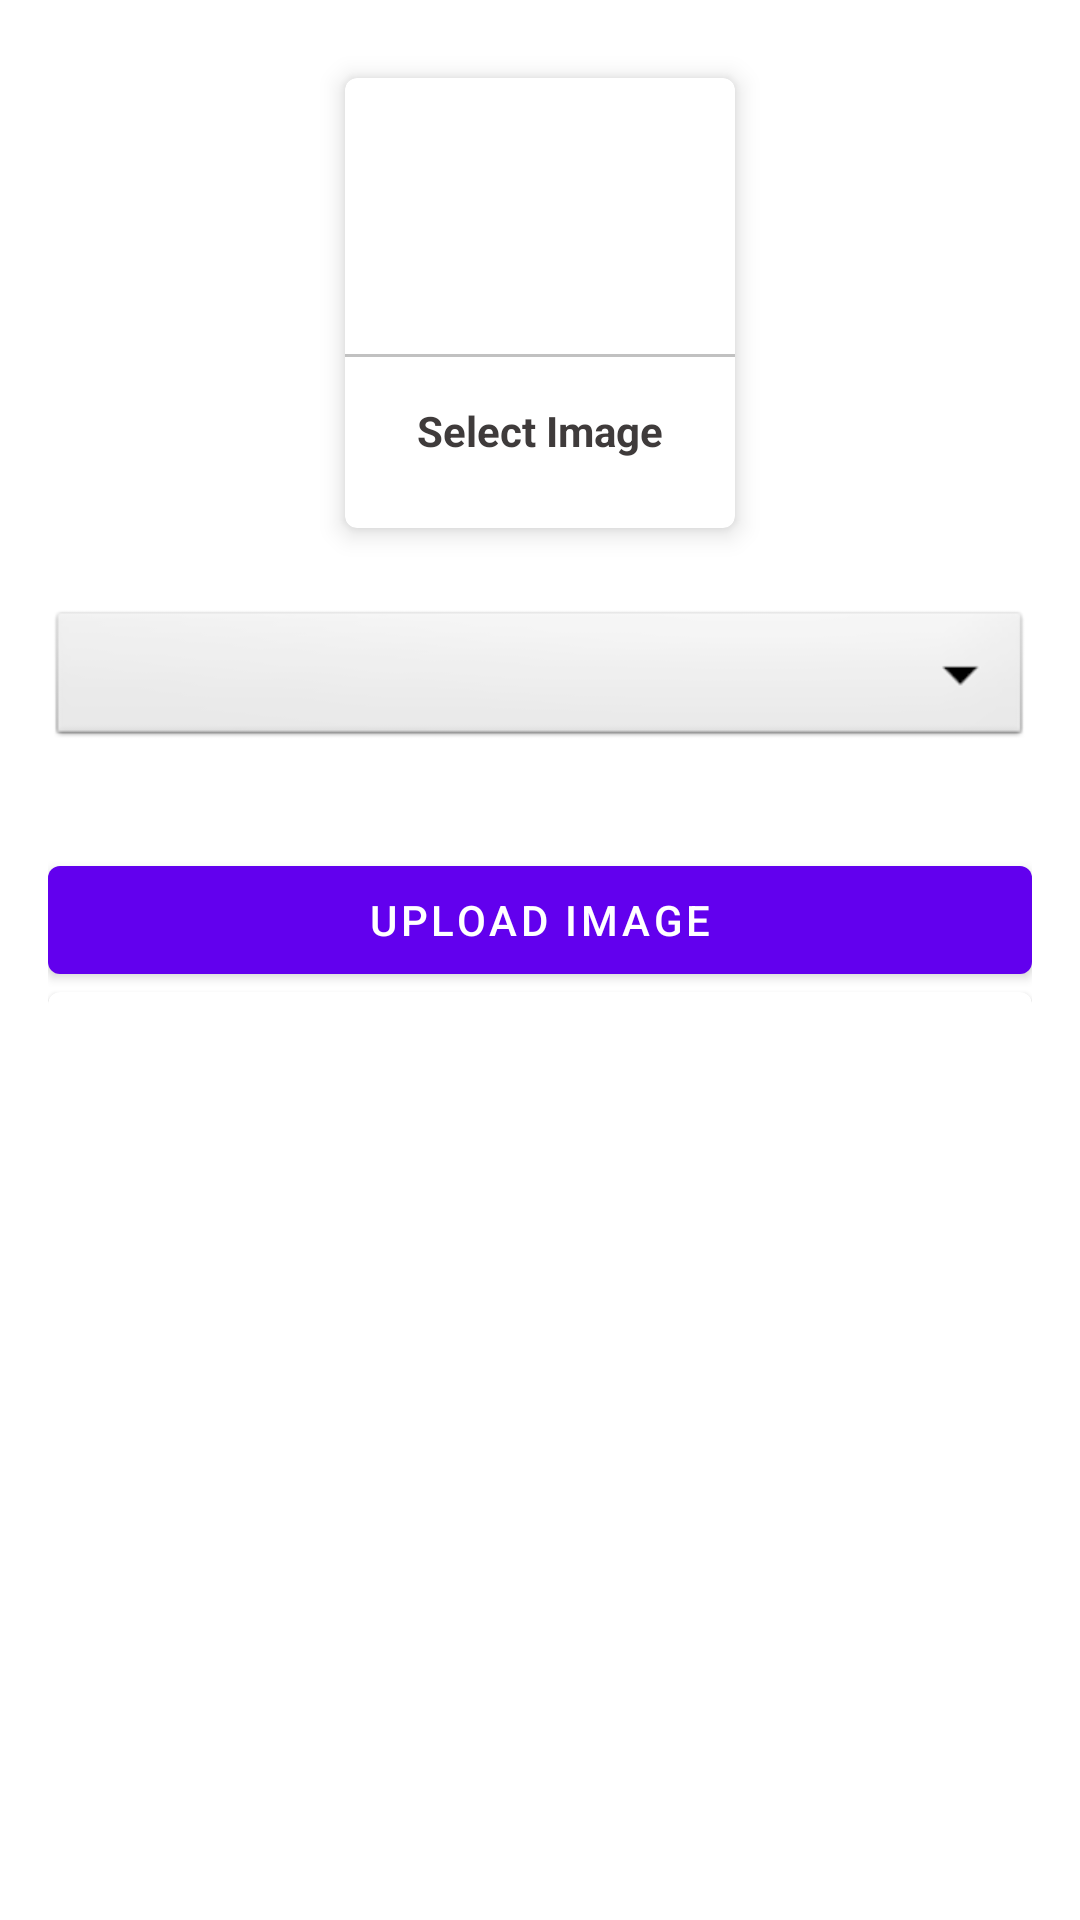

This screen was rendered from an Android layout file. Write that file and the resources it references.
<!-- AndroidManifest.xml: application theme Theme.Awesome_Collage_Application -->
<!-- res/layout/activity_upload__image.xml -->
<?xml version="1.0" encoding="utf-8"?>
<ScrollView xmlns:android="http://schemas.android.com/apk/res/android"
    xmlns:app="http://schemas.android.com/apk/res-auto"
    xmlns:tools="http://schemas.android.com/tools"
    android:layout_width="match_parent"
    android:layout_height="match_parent"
    tools:context=".Upload_Image"
    android:padding="16dp"
    android:scrollbars="none">

    <LinearLayout
        android:layout_width="match_parent"
        android:layout_height="wrap_content"
        android:orientation="vertical"
        android:gravity="center">



        <com.google.android.material.card.MaterialCardView
            android:layout_width="130dp"
            android:layout_height="150dp"
            android:layout_margin="10dp"
            android:id="@+id/add_Gallery_Image"
            app:cardElevation="5dp">

            <LinearLayout
                android:layout_width="match_parent"
                android:layout_height="match_parent"
                android:orientation="vertical"
                android:gravity="center">

                <ImageView
                    android:layout_width="64dp"
                    android:layout_height="64dp"
                    android:background="@drawable/circle_yellow"
                    android:src="@drawable/ic_baseline_add_photo_alternate_24"
                    android:padding="15dp"/>

                <View
                    android:layout_width="match_parent"
                    android:layout_height="1dp"
                    android:background="@color/light_gray"
                    android:layout_marginTop="10dp"/>

                <TextView
                    android:layout_width="wrap_content"
                    android:layout_height="wrap_content"
                    android:text="Select Image"
                    android:textStyle="bold"
                    android:padding="5dp"
                    android:layout_marginTop="10dp"
                    android:textColor="@color/text_color"/>



            </LinearLayout>
        </com.google.android.material.card.MaterialCardView>


        <Spinner
            android:layout_width="match_parent"
            android:layout_height="wrap_content"
            android:id="@+id/image_category"
            android:spinnerMode="dropdown"
            android:gravity="center"
            android:layout_marginVertical="16dp"
            android:background="@android:drawable/btn_dropdown"/>
        <com.google.android.material.button.MaterialButton
            android:layout_width="match_parent"
            android:layout_height="wrap_content"
            android:text="Upload Image"
            android:layout_marginTop="16dp"
            android:id="@+id/uploadimageBtn"/>



        <com.google.android.material.card.MaterialCardView
            android:layout_width="match_parent"
            android:layout_height="400dp">

            <ImageView
                android:layout_width="match_parent"
                android:layout_height="match_parent"
                android:scaleType="centerCrop"
                android:rotation="270"
                android:id="@+id/galleryImageView"/>


        </com.google.android.material.card.MaterialCardView>


    </LinearLayout>

</ScrollView>
<!-- resources referenced by this layout -->
<resources>
  <color name="light_gray">#c1c1c1</color>
  <color name="text_color">#3f3b3b</color>
  <style name="Theme.Awesome_Collage_Application" parent="Theme.MaterialComponents.Light.NoActionBar">
          
          <item name="colorPrimary">@color/purple_500</item>
          <item name="colorPrimaryVariant">@color/title_color</item>
          <item name="colorOnPrimary">@color/white</item>
          
          <item name="colorSecondary">@color/teal_200</item>
          <item name="colorSecondaryVariant">@color/teal_700</item>
          <item name="colorOnSecondary">@color/black</item>
          
          <item name="android:statusBarColor" tools:targetApi="l">?attr/colorPrimaryVariant</item>
          
      </style>
  <color name="purple_500">#FF6200EE</color>
  <color name="title_color">#1b272c</color>
  <color name="white">#FFFFFFFF</color>
  <color name="teal_200">#FF03DAC5</color>
  <color name="teal_700">#FF018786</color>
  <color name="black">#FF000000</color>
</resources>
